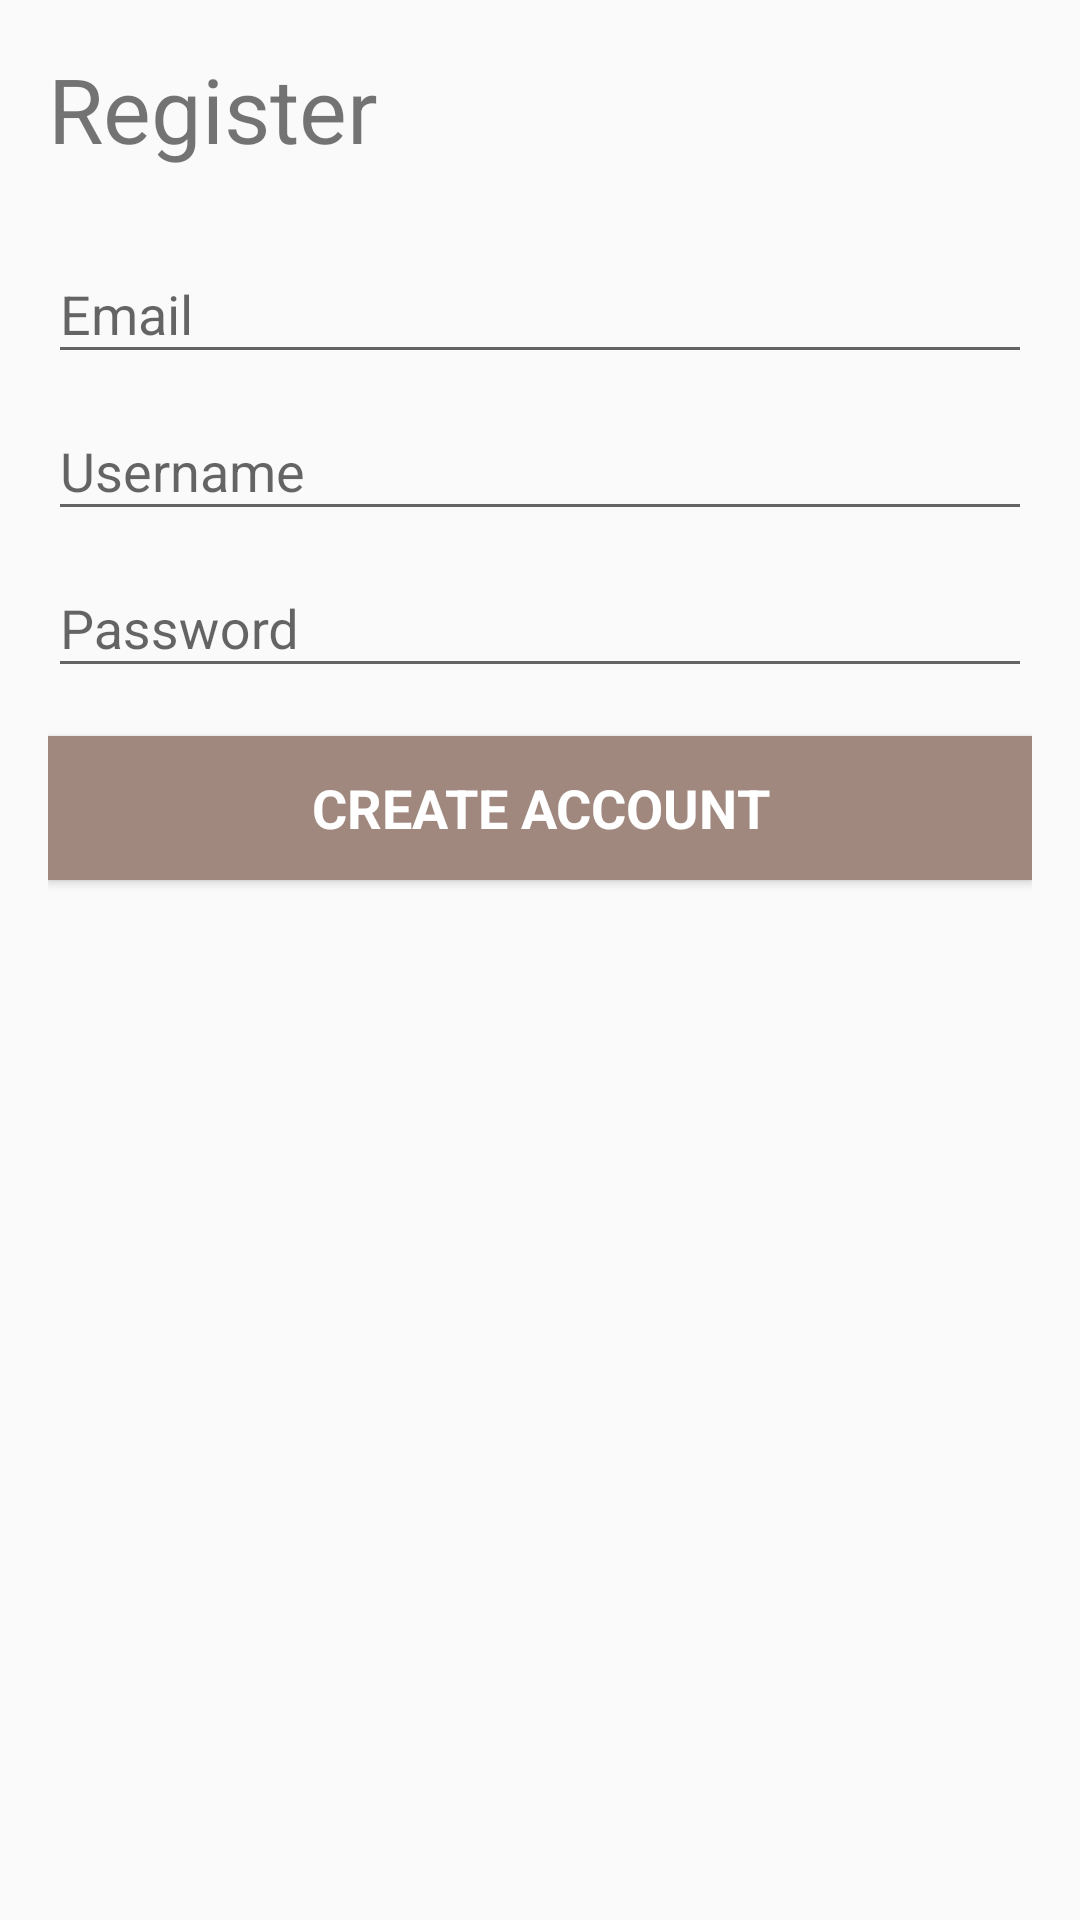

This screen was rendered from an Android layout file. Write that file and the resources it references.
<!-- AndroidManifest.xml: application theme AppTheme -->
<!-- res/layout/activity_register.xml -->
<?xml version="1.0" encoding="utf-8"?>
<RelativeLayout xmlns:android="http://schemas.android.com/apk/res/android"
    xmlns:app="http://schemas.android.com/apk/res-auto"
    xmlns:tools="http://schemas.android.com/tools"
    android:layout_width="match_parent"
    android:layout_height="match_parent"
    tools:context="com.salle.erikdavid.sallebooks.RegisterActivity"
    android:padding="@dimen/standard_padding">

    <TextView
        android:id="@+id/register_title"
        android:layout_width="match_parent"
        android:layout_height="wrap_content"
        android:textSize="30sp"
        android:text="@string/register_title"/>

    <android.support.design.widget.TextInputLayout
        android:id="@+id/register_email_text_input"
        android:layout_width="match_parent"
        android:layout_height="wrap_content"
        android:layout_marginTop="@dimen/standard_margin"
        android:layout_below="@id/register_title">

        <EditText
            android:id="@+id/register_email"
            android:layout_width="match_parent"
            android:layout_height="wrap_content"
            android:hint="@string/prompt_email"
            android:imeActionId="6"
            android:imeActionLabel="@string/action_sign_in_short"
            android:imeOptions="actionUnspecified"
            android:inputType="textEmailAddress"
            android:maxLines="1"
            android:singleLine="true" />

    </android.support.design.widget.TextInputLayout>

    <android.support.design.widget.TextInputLayout
        android:id="@+id/register_username_text_input"
        android:layout_width="match_parent"
        android:layout_height="wrap_content"
        android:layout_below="@id/register_email_text_input">

        <EditText
            android:id="@+id/register_username"
            android:layout_width="match_parent"
            android:layout_height="wrap_content"
            android:hint="@string/prompt_username"
            android:maxLines="1"
            android:singleLine="true" />

    </android.support.design.widget.TextInputLayout>

    <android.support.design.widget.TextInputLayout
        android:id="@+id/register_password_text_input"
        android:layout_width="match_parent"
        android:layout_height="wrap_content"
        android:layout_below="@id/register_username_text_input">

        <EditText
            android:id="@+id/register_password"
            android:layout_width="match_parent"
            android:layout_height="wrap_content"
            android:hint="@string/prompt_password"
            android:inputType="textPassword"
            android:maxLines="1"
            android:singleLine="true" />

    </android.support.design.widget.TextInputLayout>

    <Button
        android:id="@+id/register_button"
        style="?android:textAppearanceMedium"
        android:layout_width="match_parent"
        android:layout_height="wrap_content"
        android:layout_marginTop="16dp"
        android:layout_below="@id/register_password_text_input"
        android:text="@string/register_button"
        android:textStyle="bold"
        android:textColor="@color/white"
        android:background="@color/colorAccent"/>

</RelativeLayout>
<!-- resources referenced by this layout -->
<resources>
  <color name="colorAccent">#A1887F</color>
  <color name="white">#FFFFFF</color>
  <dimen name="standard_margin">16dp</dimen>
  <dimen name="standard_padding">16dp</dimen>
  <string name="action_sign_in_short">Sign in</string>
  <string name="prompt_email">Email</string>
  <string name="prompt_password">Password</string>
  <string name="prompt_username">Username</string>
  <string name="register_button">Create account</string>
  <string name="register_title">Register</string>
  <style name="AppTheme" parent="Theme.AppCompat.Light.DarkActionBar">
          
          <item name="colorPrimary">@color/colorPrimary</item>
          <item name="colorPrimaryDark">@color/colorPrimaryDark</item>
          <item name="colorAccent">@color/colorAccent</item>
  
      </style>
  <color name="colorPrimary">#A5D6A7</color>
  <color name="colorPrimaryDark">#A5D6A7</color>
</resources>
